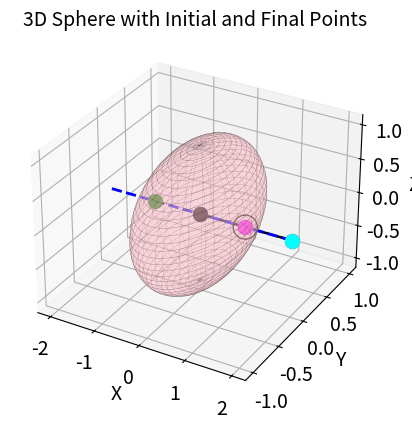

Python code for this plot:
# %%
import os
import sys
import numpy as np
import matplotlib.pyplot as plt


os.system("cls")
# 260624 use revert changes
#%%
#  circle and sphere radius  
r = 1

# initial and final points
# p_initial_point = np.array([0.5,-0.5,0.5])
# p_final_point   = np.array([1.5,0.5,0.5]) 

p_initial_point = np.array([2.0, 0.0, 0.0])
p_final_point   = np.array([0.0, 0.0, 0.0])
                           
print(p_initial_point)
print(p_final_point)

distance = np.sqrt(np.sum((p_final_point - p_initial_point)**2))
# dist_ini = np.sqrt(p_initial_point[0]**2 + p_initial_point[1]**2 + p_initial_point[2]**2)
# dist_final = np.sqrt(p_final_point[0]**2 + p_final_point[1]**2 + p_final_point[2]**2)

# print(distance)
# print(dist_ini)
# print(dist_final)

#%%
# find the vector from initial to final point
v_initial_to_final = p_final_point - p_initial_point; 
 
# v_ini_to_final = p_initial_point + t * v_initial_to_final
# I want find the t such that the point is on the sphere, which means its distance from the origin is r(radius of the sphere)
# ||v_ini_to_final|| = r
# ||p_initial_point + t * v_initial_to_final|| = r
# (p_initial_point[0] + t * v_initial_to_final[0])**2 + (p_initial_point[1] + t * v_initial_to_final[1])**2 + (p_initial_point[2] + t * v_initial_to_final[2])**2 = r**2

#  expand the above equation and rearrange it to get a quadratic equation in t
# t**2 * (v_initial_to_final[0]**2 + v_initial_to_final[1]**2 + v_initial_to_final[2]**2) 
# + 2*t*(p_initial_point[0]*v_initial_to_final[0] + p_initial_point[1]*v_initial_to_final[1] + p_initial_point[2]*v_initial_to_final[2]) + 
# (p_initial_point[0]**2 + p_initial_point[1]**2 + p_initial_point[2]**2 - r**2) 
# = 0

a = (v_initial_to_final[0]**2 + v_initial_to_final[1]**2 + v_initial_to_final[2]**2)
b = 2*(p_initial_point[0]*v_initial_to_final[0] + p_initial_point[1]*v_initial_to_final[1] + p_initial_point[2]*v_initial_to_final[2])
c = (p_initial_point[0]**2 + p_initial_point[1]**2 + p_initial_point[2]**2 - r**2)

# solve the quadratic equation for t, there are two solutions, we take the positive one because we want the point in the direction from initial to final
discriminant = b**2 - 4*a*c
if discriminant < 0:
    print("No real solution for t, the line does not intersect the sphere.")   
    sys.exit() 
t1 = (-b + np.sqrt(b**2 - 4*a*c)) / (2*a) # t solution 1
t2 = (-b - np.sqrt(b**2 - 4*a*c)) / (2*a) # t solution 2

# there are two points where the line intersects the sphere, we take the one that is in between initial and final points, which means the point closer to the final point is the one we want
p_intersection_1 = p_initial_point + t1 * v_initial_to_final
p_intersection_2 = p_initial_point + t2 * v_initial_to_final

if   0 <= t1 and t1 <= 1:
    p_intersection = p_intersection_1
elif 0 <= t2 and t2 <= 1: 
    p_intersection = p_intersection_2
else: 
    print("The line intersects the sphere, but neither intersection is on the segment.")
    p_intersection = p_intersection_1 # just take one of them
    # sys.exit()

# if np.linalg.norm(p_intersection_1 - p_final_point) < np.linalg.norm(p_intersection_2 - p_final_point):
#     p_intersection = p_intersection_1
# elif np.linalg.norm(p_intersection_1 - p_final_point) > np.linalg.norm(p_intersection_2 - p_final_point):
#     p_intersection = p_intersection_2
# else: 
#     print("Both intersection points are equidistant from the final point, which is unexpected.")
#     p_intersection = p_intersection_1 # just take one of them
 

# find the equation of the plane tangent to the sphere at the intersection point, which is the plane that reflects the line from the initial point to the final point
# the normal vector of the tangent plane is the same as the normal vector of the sphere at the intersection point, which is the vector from the origin to the intersection point
p_origin = np.array([0,0,0])

plane_normal_vector = p_intersection - p_origin # normal vector of the plane is the same as the normal vector of the sphere at the intersection point

plane_normal_A  = plane_normal_vector[0]
plane_normal_B  = plane_normal_vector[1] 
plane_normal_C  = plane_normal_vector[2]

# plane_normal_D  = - (plane_normal_A * p_intersection[0] + plane_normal_B * p_intersection[1] + plane_normal_C * p_intersection[2]) # D = - (A*x0 + B*y0 + C*z0) where (x0, y0, z0) is the point on the plane, which is the intersection point
# plane_D_x = plane_normal_A * p_intersection[0]
# plane_D_y = plane_normal_B * p_intersection[1]
# plane_D_z = plane_normal_C * p_intersection[2]

# the equation of the plane is plane_normal_A * (x - x0) + plane_normal_B * (y - y0) + plane_normal_C * (z - z0) = 0
# # Standard form:
# A*x + B*y + C*z + D = 0
# where D = -(A*x_ip + B*y_ip + C*z_ip)
# or we can write it as plane_normal_A * (x - plane_D_x ) + plane_normal_B * (y - plane_D_y ) + plane_normal_C * (z - plane_D_z ) = 0

# Vector from the sphere center to the intersection point.
# This is also the normal direction of the tangent plane.
v_origin_to_ip = plane_normal_vector # the vector from the final point to the reflection

# find the distance from the v_origin_to_ip to the v_origin to get the reflection point, which is the point on the plane that is in the direction from the final point to the intersection point and has the same distance from the final point as the intersection point has from the origin

# find the mid point between final point and the reflected point using the shortest distance from line p_final_point to p_reflection
# line goes through p_final_point with vector with vector v_origin_to_ip - p_intersection to find t
t_mid = (
      plane_normal_vector[0] * (p_intersection[0] - p_final_point[0])
    + plane_normal_vector[1] * (p_intersection[1] - p_final_point[1])
    + plane_normal_vector[2] * (p_intersection[2] - p_final_point[2])
) / (
      plane_normal_vector[0]**2
    + plane_normal_vector[1]**2
    + plane_normal_vector[2]**2
)

p_midpoint = p_final_point + t_mid * v_origin_to_ip

# p_reflect is exactly in the middle, that (p_final_point + p_reflect)/2
p_reflect_point = 2*p_midpoint - p_final_point



# theta and phi points for plotting the sphere
theta_points = np.linspace(-2*np.pi, 2*np.pi, 101)
phi_points = np.linspace(0, np.pi,101)


# # plot circle and points
# plt.plot(r*np.cos(theta_points), r*np.sin(theta_points))
# plt.plot(initial_point[0],initial_point[1],'ro',markersize=5)
# plt.plot(final_point[0],  final_point[1],  'bo',markersize=5)
# plt.grid()
# plt.axis("equal")
# plt.title("plot circle and points")
# plt.xlabel("X")
# plt.ylabel("Y")
# plt.zlabel("Z")
# plt.show()

#%% creating plotting for sphere
theta_points_mesh, phi_points_mesh = np.meshgrid(theta_points, phi_points)

# points on the sphere
x_sphere = r * np.sin(phi_points_mesh) * np.cos(theta_points_mesh)
y_sphere = r * np.sin(phi_points_mesh) * np.sin(theta_points_mesh)
z_sphere = r * np.cos(phi_points_mesh)


# %% 
fig = plt.figure()
ax = fig.add_subplot(111, projection="3d")

# plot sphere
# ax.plot_surface(x_sphere, y_sphere, z_sphere, alpha=0.3, color='orange', edgecolor='none')
ax.plot_surface(x_sphere, y_sphere, z_sphere, color="pink", alpha=0.2,edgecolor="black", linewidth=0.15, antialiased=True, shade=False)

# plot initial and final points
ax.scatter(p_initial_point[0], p_initial_point[1], p_initial_point[2], color='red', s=100, label='Initial Point')
ax.scatter(p_final_point[0], p_final_point[1], p_final_point[2], color='blue', s=100, label='Final Point')

# plot line between initial and final points
ax.plot( [p_initial_point[0], p_final_point[0]], [p_initial_point[1], p_final_point[1]], [p_initial_point[2], p_final_point[2]], color='black', label='Line between Points')  


# plot intersection points 
ax.scatter(p_intersection_1[0], p_intersection_1[1], p_intersection_1[2], color='green', s= 100, label='Intersection Point 1')
ax.scatter(p_intersection_2[0], p_intersection_2[1], p_intersection_2[2], color='green', s= 100, label='Intersection Point 2')
ax.scatter(p_intersection[0], p_intersection[1], p_intersection[2],  marker="o", facecolors='none', edgecolors='black', s= 300, label='Intersection Point real')

# plot the origin point
ax.scatter(p_origin[0], p_origin[1], p_origin[2], color='black', s=100, label='Origin Point')

# plot the line from origin to the intersection point
ax.plot( [p_origin[0], p_intersection[0]], [p_origin[1], p_intersection[1]], [p_origin[2], p_intersection[2]], color='black', label='line from origin to intersection')
ax.plot( [p_origin[0], 2.*p_intersection[0]], [p_origin[1], 2.*p_intersection[1]], [p_origin[2], 2.*p_intersection[2]], color='black', label='Line from Origin to Intersection') # make this line longer to show the normal vector of the plane

# plot the plane perpendicular to the vector from the intersection point to the origin at the intersection point, which is the plane that reflects the line from the initial point to the final point

# plot the line final point have the same vector as origin to intersection 
t_line = np.linspace(-2, 2, 100)

line_final_to_reflect = (p_final_point[None, :] + t_line[:, None] * v_origin_to_ip[None, :])

ax.plot( 
    line_final_to_reflect[:, 0],
    line_final_to_reflect[:, 1],
    line_final_to_reflect[:, 2],
    color="blue",
    linestyle="--",
    linewidth=2,
    label="Normal line through final point"
)

# plot the mid point
ax.scatter(p_midpoint[0], p_midpoint[1], p_midpoint[2], color='magenta', s=100, label='mid Point')

# plot the reflect point
ax.scatter(p_reflect_point[0], p_reflect_point[1], p_reflect_point[2], color='cyan', s=100, label='mid Point')



ax.grid()
# ax.legend(frameon=False, loc="upper left", fontsize=8)

ax.set_title("3D Sphere with Initial and Final Points", fontsize=14)
ax.tick_params(axis="x", labelsize=14)
ax.tick_params(axis="y", labelsize=14)
ax.tick_params(axis="z", labelsize=14)
ax.set_xlabel("X", fontsize=14)
ax.set_ylabel("Y", fontsize=14)
ax.set_zlabel("Z", fontsize=14)

plt.show()
print(distance)
